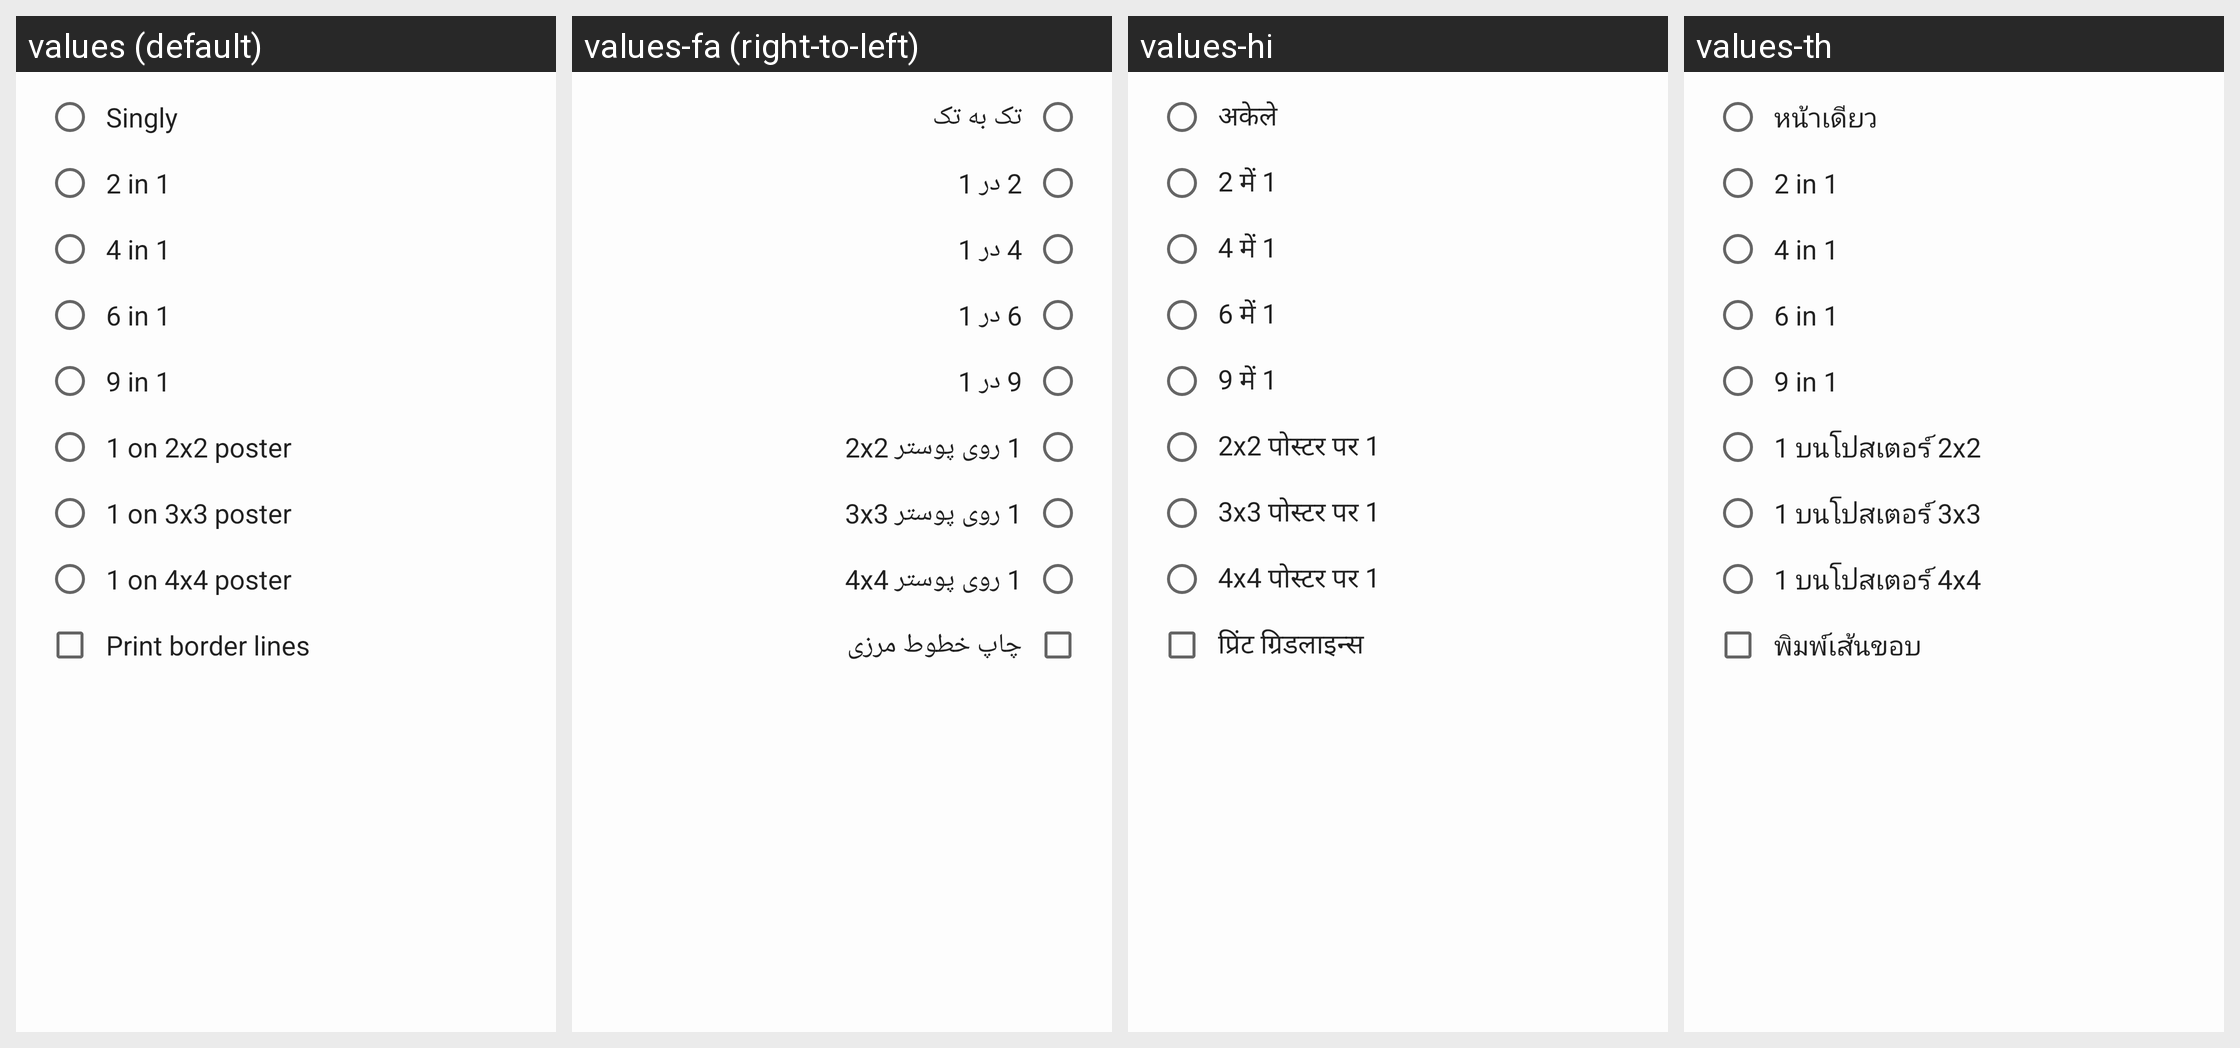

Strings drawn on this Android screen and how each of the app's shown locales translates them:
Android screen res/layout/dialog_multiple.xml rendered under 4 locales, left to right: values (default), values-fa (right-to-left), values-hi, values-th. Device: Nexus 5 (rendered at 1080×1920; each locale shown at half size, 540×960, under a caption strip naming it); theme AppTheme.
Other locales in the repository, not shown: values-am, values-ar, values-as, values-be, values-de, values-es, values-eu, values-fr, values-in, values-it, values-iw, values-ja, values-kn, values-ko, values-ml, values-ms, values-ne, values-or, values-pl, values-pt, values-ro, values-ru, values-tr.
Strings drawn on this screen, with the default value and each locale's value (text and hints the layout hard-codes, and strings that could not be matched under every locale, appear in the picture but are not listed):

menu_settings_multiple_singly
  values: Singly
  values-fa: تک به تک
  values-hi: अकेले
  values-th: หน้าเดียว

menu_settings_multiple_2in1
  values: 2 in 1
  values-fa: 2 در 1
  values-hi: 2 में 1
  values-th: 2 in 1

menu_settings_multiple_4in1
  values: 4 in 1
  values-fa: 4 در 1
  values-hi: 4 में 1
  values-th: 4 in 1

menu_settings_multiple_6in1
  values: 6 in 1
  values-fa: 6 در 1
  values-hi: 6 में 1
  values-th: 6 in 1

menu_settings_multiple_9in1
  values: 9 in 1
  values-fa: 9 در 1
  values-hi: 9 में 1
  values-th: 9 in 1

menu_settings_multiple_1on2x2
  values: 1 on 2x2 poster
  values-fa: 1 روی پوستر 2x2
  values-hi: 2x2 पोस्टर पर 1
  values-th: 1 บนโปสเตอร์ 2x2

menu_settings_multiple_1on3x3
  values: 1 on 3x3 poster
  values-fa: 1 روی پوستر 3x3
  values-hi: 3x3 पोस्टर पर 1
  values-th: 1 บนโปสเตอร์ 3x3

menu_settings_multiple_1on4x4
  values: 1 on 4x4 poster
  values-fa: 1 روی پوستر 4x4
  values-hi: 4x4 पोस्टर पर 1
  values-th: 1 บนโปสเตอร์ 4x4

menu_settings_multiple_print_borders
  values: Print border lines
  values-fa: چاپ خطوط مرزی
  values-hi: प्रिंट ग्रिडलाइन्स
  values-th: พิมพ์เส้นขอบ
